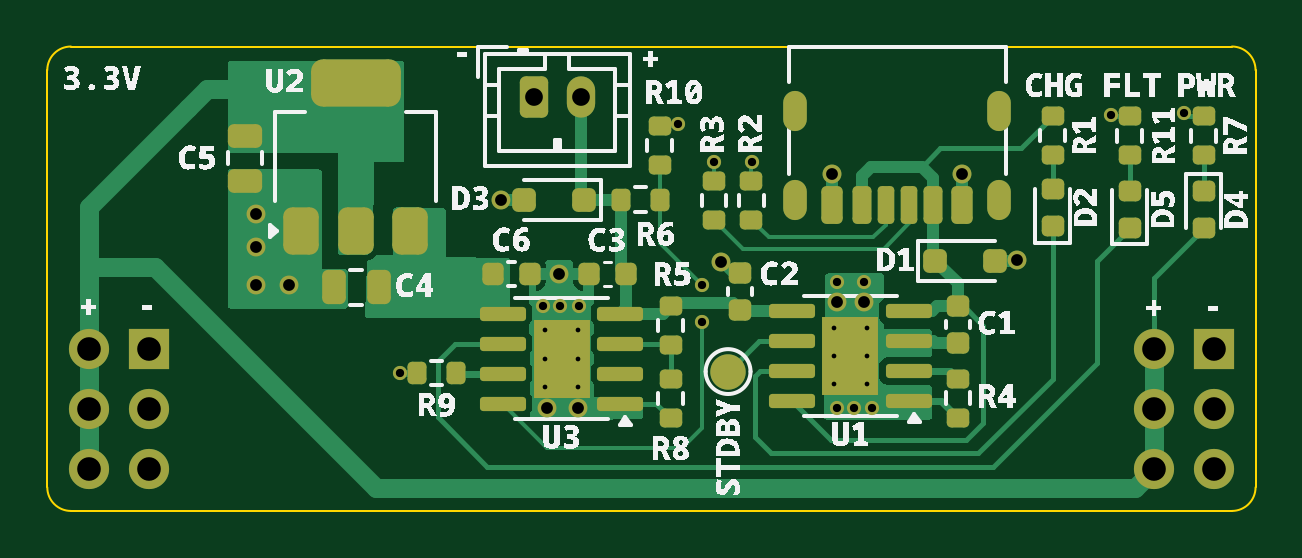
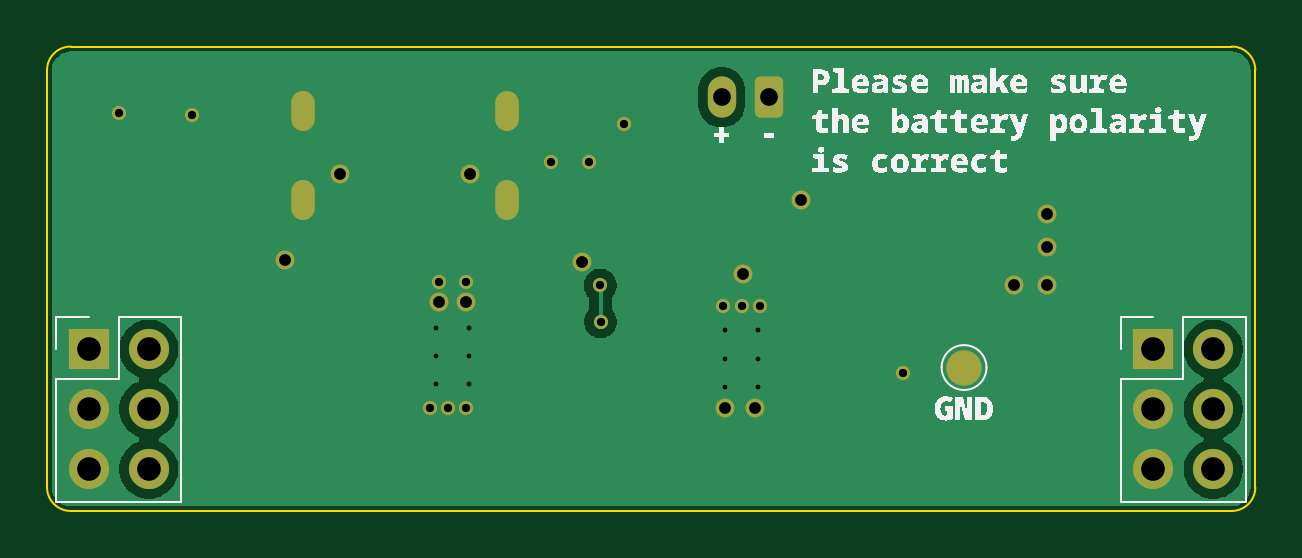
Circuit board: 11 layer files. Board 51.2 x 19.7 mm.
- bottom_copper: breadbat-B_Cu.gbl (17569 bytes)
- bottom_mask: breadbat-B_Mask.gbs (2613 bytes)
- paste: breadbat-B_Paste.gbp (489 bytes)
- bottom_silk: breadbat-B_Silkscreen.gbo (53989 bytes)
- outline: breadbat-Edge_Cuts.gm1 (1019 bytes)
- top_copper: breadbat-F_Cu.gtl (24484 bytes)
- top_mask: breadbat-F_Mask.gts (6595 bytes)
- paste: breadbat-F_Paste.gtp (5240 bytes)
- top_silk: breadbat-F_Silkscreen.gto (89465 bytes)
- drill: breadbat-NPTH.drl (269 bytes)
- drill: breadbat-PTH.drl (1755 bytes)

=== bottom_copper: breadbat-B_Cu.gbl (17569 bytes, source omitted) ===
=== bottom_mask: breadbat-B_Mask.gbs (2613 bytes, source withheld) ===
=== paste: breadbat-B_Paste.gbp ===
G04 #@! TF.GenerationSoftware,KiCad,Pcbnew,9.0.1*
G04 #@! TF.CreationDate,2025-05-19T19:41:34+12:00*
G04 #@! TF.ProjectId,breadbat,62726561-6462-4617-942e-6b696361645f,v1.0.1*
G04 #@! TF.SameCoordinates,Original*
G04 #@! TF.FileFunction,Paste,Bot*
G04 #@! TF.FilePolarity,Positive*
%FSLAX46Y46*%
G04 Gerber Fmt 4.6, Leading zero omitted, Abs format (unit mm)*
G04 Created by KiCad (PCBNEW 9.0.1) date 2025-05-19 19:41:34*
%MOMM*%
%LPD*%
G01*
G04 APERTURE LIST*
G04 APERTURE END LIST*
M02*

=== bottom_silk: breadbat-B_Silkscreen.gbo (53989 bytes, source omitted) ===
=== outline: breadbat-Edge_Cuts.gm1 ===
G04 #@! TF.GenerationSoftware,KiCad,Pcbnew,9.0.1*
G04 #@! TF.CreationDate,2025-05-19T19:41:34+12:00*
G04 #@! TF.ProjectId,breadbat,62726561-6462-4617-942e-6b696361645f,v1.0.1*
G04 #@! TF.SameCoordinates,Original*
G04 #@! TF.FileFunction,Profile,NP*
%FSLAX46Y46*%
G04 Gerber Fmt 4.6, Leading zero omitted, Abs format (unit mm)*
G04 Created by KiCad (PCBNEW 9.0.1) date 2025-05-19 19:41:34*
%MOMM*%
%LPD*%
G01*
G04 APERTURE LIST*
G04 #@! TA.AperFunction,Profile*
%ADD10C,0.080000*%
G04 #@! TD*
G04 APERTURE END LIST*
D10*
X128707500Y-56427500D02*
X79557500Y-56427500D01*
X78557500Y-57427500D02*
X78557500Y-75087500D01*
X78557500Y-57427500D02*
G75*
G02*
X79557500Y-56427500I1000000J0D01*
G01*
X79557500Y-76087500D02*
G75*
G02*
X78557500Y-75087500I0J1000000D01*
G01*
X128707500Y-56427500D02*
G75*
G02*
X129707500Y-57427500I0J-1000000D01*
G01*
X79557500Y-76087500D02*
X128707500Y-76087500D01*
X129707500Y-75087500D02*
X129707500Y-57427500D01*
X129707500Y-75087500D02*
G75*
G02*
X128707500Y-76087500I-1000000J0D01*
G01*
M02*

=== top_copper: breadbat-F_Cu.gtl (24484 bytes, source omitted) ===
=== top_mask: breadbat-F_Mask.gts (6595 bytes, source omitted) ===
=== paste: breadbat-F_Paste.gtp ===
G04 #@! TF.GenerationSoftware,KiCad,Pcbnew,9.0.1*
G04 #@! TF.CreationDate,2025-05-19T19:41:34+12:00*
G04 #@! TF.ProjectId,breadbat,62726561-6462-4617-942e-6b696361645f,v1.0.1*
G04 #@! TF.SameCoordinates,Original*
G04 #@! TF.FileFunction,Paste,Top*
G04 #@! TF.FilePolarity,Positive*
%FSLAX46Y46*%
G04 Gerber Fmt 4.6, Leading zero omitted, Abs format (unit mm)*
G04 Created by KiCad (PCBNEW 9.0.1) date 2025-05-19 19:41:34*
%MOMM*%
%LPD*%
G01*
G04 APERTURE LIST*
G04 Aperture macros list*
%AMRoundRect*
0 Rectangle with rounded corners*
0 $1 Rounding radius*
0 $2 $3 $4 $5 $6 $7 $8 $9 X,Y pos of 4 corners*
0 Add a 4 corners polygon primitive as box body*
4,1,4,$2,$3,$4,$5,$6,$7,$8,$9,$2,$3,0*
0 Add four circle primitives for the rounded corners*
1,1,$1+$1,$2,$3*
1,1,$1+$1,$4,$5*
1,1,$1+$1,$6,$7*
1,1,$1+$1,$8,$9*
0 Add four rect primitives between the rounded corners*
20,1,$1+$1,$2,$3,$4,$5,0*
20,1,$1+$1,$4,$5,$6,$7,0*
20,1,$1+$1,$6,$7,$8,$9,0*
20,1,$1+$1,$8,$9,$2,$3,0*%
G04 Aperture macros list end*
%ADD10RoundRect,0.225000X-0.250000X0.225000X-0.250000X-0.225000X0.250000X-0.225000X0.250000X0.225000X0*%
%ADD11RoundRect,0.375000X0.375000X-0.625000X0.375000X0.625000X-0.375000X0.625000X-0.375000X-0.625000X0*%
%ADD12RoundRect,0.500000X1.400000X-0.500000X1.400000X0.500000X-1.400000X0.500000X-1.400000X-0.500000X0*%
%ADD13RoundRect,0.200000X-0.275000X0.200000X-0.275000X-0.200000X0.275000X-0.200000X0.275000X0.200000X0*%
%ADD14RoundRect,0.250000X0.255000X0.440000X-0.255000X0.440000X-0.255000X-0.440000X0.255000X-0.440000X0*%
%ADD15RoundRect,0.150000X0.825000X0.150000X-0.825000X0.150000X-0.825000X-0.150000X0.825000X-0.150000X0*%
%ADD16RoundRect,0.250000X0.250000X0.475000X-0.250000X0.475000X-0.250000X-0.475000X0.250000X-0.475000X0*%
%ADD17RoundRect,0.200000X0.200000X0.275000X-0.200000X0.275000X-0.200000X-0.275000X0.200000X-0.275000X0*%
%ADD18RoundRect,0.250000X0.250000X0.250000X-0.250000X0.250000X-0.250000X-0.250000X0.250000X-0.250000X0*%
%ADD19RoundRect,0.218750X0.256250X-0.218750X0.256250X0.218750X-0.256250X0.218750X-0.256250X-0.218750X0*%
%ADD20RoundRect,0.250000X-0.250000X-0.250000X0.250000X-0.250000X0.250000X0.250000X-0.250000X0.250000X0*%
%ADD21RoundRect,0.218750X-0.256250X0.218750X-0.256250X-0.218750X0.256250X-0.218750X0.256250X0.218750X0*%
%ADD22RoundRect,0.200000X0.275000X-0.200000X0.275000X0.200000X-0.275000X0.200000X-0.275000X-0.200000X0*%
%ADD23RoundRect,0.225000X0.250000X-0.225000X0.250000X0.225000X-0.250000X0.225000X-0.250000X-0.225000X0*%
%ADD24RoundRect,0.225000X0.225000X0.250000X-0.225000X0.250000X-0.225000X-0.250000X0.225000X-0.250000X0*%
%ADD25RoundRect,0.250000X-0.475000X0.250000X-0.475000X-0.250000X0.475000X-0.250000X0.475000X0.250000X0*%
%ADD26RoundRect,0.175000X0.175000X0.625000X-0.175000X0.625000X-0.175000X-0.625000X0.175000X-0.625000X0*%
%ADD27RoundRect,0.200000X0.200000X0.600000X-0.200000X0.600000X-0.200000X-0.600000X0.200000X-0.600000X0*%
%ADD28RoundRect,0.225000X0.225000X0.575000X-0.225000X0.575000X-0.225000X-0.575000X0.225000X-0.575000X0*%
%ADD29RoundRect,0.225000X-0.225000X-0.250000X0.225000X-0.250000X0.225000X0.250000X-0.225000X0.250000X0*%
G04 APERTURE END LIST*
D10*
X117107500Y-67432500D03*
X117107500Y-68982500D03*
D11*
X89307500Y-64257500D03*
X91607500Y-64257500D03*
D12*
X91607500Y-57957500D03*
D11*
X93907500Y-64257500D03*
D13*
X104947500Y-67417500D03*
X104947500Y-69067500D03*
D14*
X100927500Y-70462500D03*
X100927500Y-68812500D03*
X99727500Y-70462500D03*
X99727500Y-68812500D03*
D15*
X102802500Y-71542500D03*
X102802500Y-70272500D03*
X102802500Y-69002500D03*
X102802500Y-67732500D03*
X97852500Y-67732500D03*
X97852500Y-69002500D03*
X97852500Y-70272500D03*
X97852500Y-71542500D03*
D13*
X117107500Y-70482500D03*
X117107500Y-72132500D03*
D16*
X92587500Y-66617500D03*
X90687500Y-66617500D03*
D17*
X104492500Y-62917500D03*
X102842500Y-62917500D03*
D13*
X104947500Y-70517500D03*
X104947500Y-72167500D03*
D18*
X101257500Y-62907500D03*
X98757500Y-62907500D03*
D17*
X95872500Y-70242500D03*
X94222500Y-70242500D03*
D19*
X121117500Y-64040000D03*
X121117500Y-62465000D03*
D20*
X116157500Y-65507500D03*
X118657500Y-65507500D03*
D21*
X127517500Y-62525000D03*
X127517500Y-64100000D03*
D22*
X104477500Y-61432500D03*
X104477500Y-59782500D03*
D23*
X107887500Y-67572500D03*
X107887500Y-66022500D03*
D22*
X108367500Y-63772500D03*
X108367500Y-62122500D03*
D24*
X103052500Y-66042500D03*
X101502500Y-66042500D03*
D13*
X124377500Y-59387500D03*
X124377500Y-61037500D03*
D19*
X124377500Y-64100000D03*
X124377500Y-62525000D03*
D25*
X86927500Y-60207500D03*
X86927500Y-62107500D03*
D26*
X115047500Y-63117500D03*
D27*
X113027500Y-63117500D03*
D28*
X111797500Y-63117500D03*
D26*
X114047500Y-63117500D03*
D27*
X116067500Y-63117500D03*
D28*
X117297500Y-63117500D03*
D22*
X127517500Y-61037500D03*
X127517500Y-59387500D03*
D29*
X97427500Y-66042500D03*
X98977500Y-66042500D03*
D14*
X113157500Y-70352500D03*
X113157500Y-68702500D03*
X111957500Y-70352500D03*
X111957500Y-68702500D03*
D15*
X115032500Y-71432500D03*
X115032500Y-70162500D03*
X115032500Y-68892500D03*
X115032500Y-67622500D03*
X110082500Y-67622500D03*
X110082500Y-68892500D03*
X110082500Y-70162500D03*
X110082500Y-71432500D03*
D13*
X121117500Y-59377500D03*
X121117500Y-61027500D03*
D22*
X106787500Y-63772500D03*
X106787500Y-62122500D03*
M02*

=== top_silk: breadbat-F_Silkscreen.gto (89465 bytes, source omitted) ===
=== drill: breadbat-NPTH.drl ===
M48
; DRILL file {KiCad 9.0.1} date 2025-05-19T19:41:33+1200
; FORMAT={-:-/ absolute / metric / decimal}
; #@! TF.CreationDate,2025-05-19T19:41:33+12:00
; #@! TF.GenerationSoftware,Kicad,Pcbnew,9.0.1
; #@! TF.FileFunction,NonPlated,1,2,NPTH
FMAT,2
METRIC
%
G90
G05
M30

=== drill: breadbat-PTH.drl ===
M48
; DRILL file {KiCad 9.0.1} date 2025-05-19T19:41:33+1200
; FORMAT={-:-/ absolute / metric / decimal}
; #@! TF.CreationDate,2025-05-19T19:41:33+12:00
; #@! TF.GenerationSoftware,Kicad,Pcbnew,9.0.1
; #@! TF.FileFunction,Plated,1,2,PTH
FMAT,2
METRIC
; #@! TA.AperFunction,Plated,PTH,ComponentDrill
T1C0.200
; #@! TA.AperFunction,Plated,PTH,ViaDrill
T2C0.350
; #@! TA.AperFunction,Plated,PTH,ViaDrill
T3C0.500
; #@! TA.AperFunction,Plated,PTH,ComponentDrill
T4C0.500
; #@! TA.AperFunction,Plated,PTH,ComponentDrill
T5C0.750
; #@! TA.AperFunction,Plated,PTH,ComponentDrill
T6C1.000
%
G90
G05
T1
X99.627Y-68.438
X99.627Y-69.638
X99.627Y-70.837
X101.027Y-68.438
X101.027Y-69.638
X101.027Y-70.837
X111.858Y-68.328
X111.858Y-69.528
X111.858Y-70.727
X113.257Y-68.328
X113.257Y-69.528
X113.257Y-70.727
T2
X93.477Y-70.227
X99.527Y-67.427
X100.277Y-67.427
X101.078Y-67.427
X105.277Y-59.727
X106.277Y-68.078
X106.287Y-66.537
X106.777Y-61.328
X108.377Y-61.328
X111.977Y-66.377
X111.977Y-71.727
X112.727Y-71.727
X113.127Y-66.377
X113.477Y-71.727
X123.578Y-59.328
X126.677Y-59.227
T3
X87.377Y-63.527
X87.377Y-64.927
X87.377Y-66.528
X88.777Y-66.528
X97.777Y-62.927
X99.727Y-71.748
X100.237Y-66.037
X101.007Y-71.737
X107.057Y-65.537
X111.797Y-61.837
X111.977Y-67.227
X113.127Y-67.227
X117.297Y-61.828
X119.627Y-65.477
T5
X99.147Y-58.567
X101.147Y-58.567
T6
X80.337Y-69.237
X80.337Y-71.778
X80.337Y-74.317
X82.877Y-69.237
X82.877Y-71.778
X82.877Y-74.317
X125.397Y-69.237
X125.397Y-71.778
X125.397Y-74.317
X127.938Y-69.237
X127.938Y-71.778
X127.938Y-74.317
T4
G00X110.227Y-59.487
M15
G01X110.227Y-58.787
M16
G05
G00X110.227Y-63.287
M15
G01X110.227Y-62.587
M16
G05
G00X118.867Y-59.487
M15
G01X118.867Y-58.787
M16
G05
G00X118.867Y-63.287
M15
G01X118.867Y-62.587
M16
G05
M30

